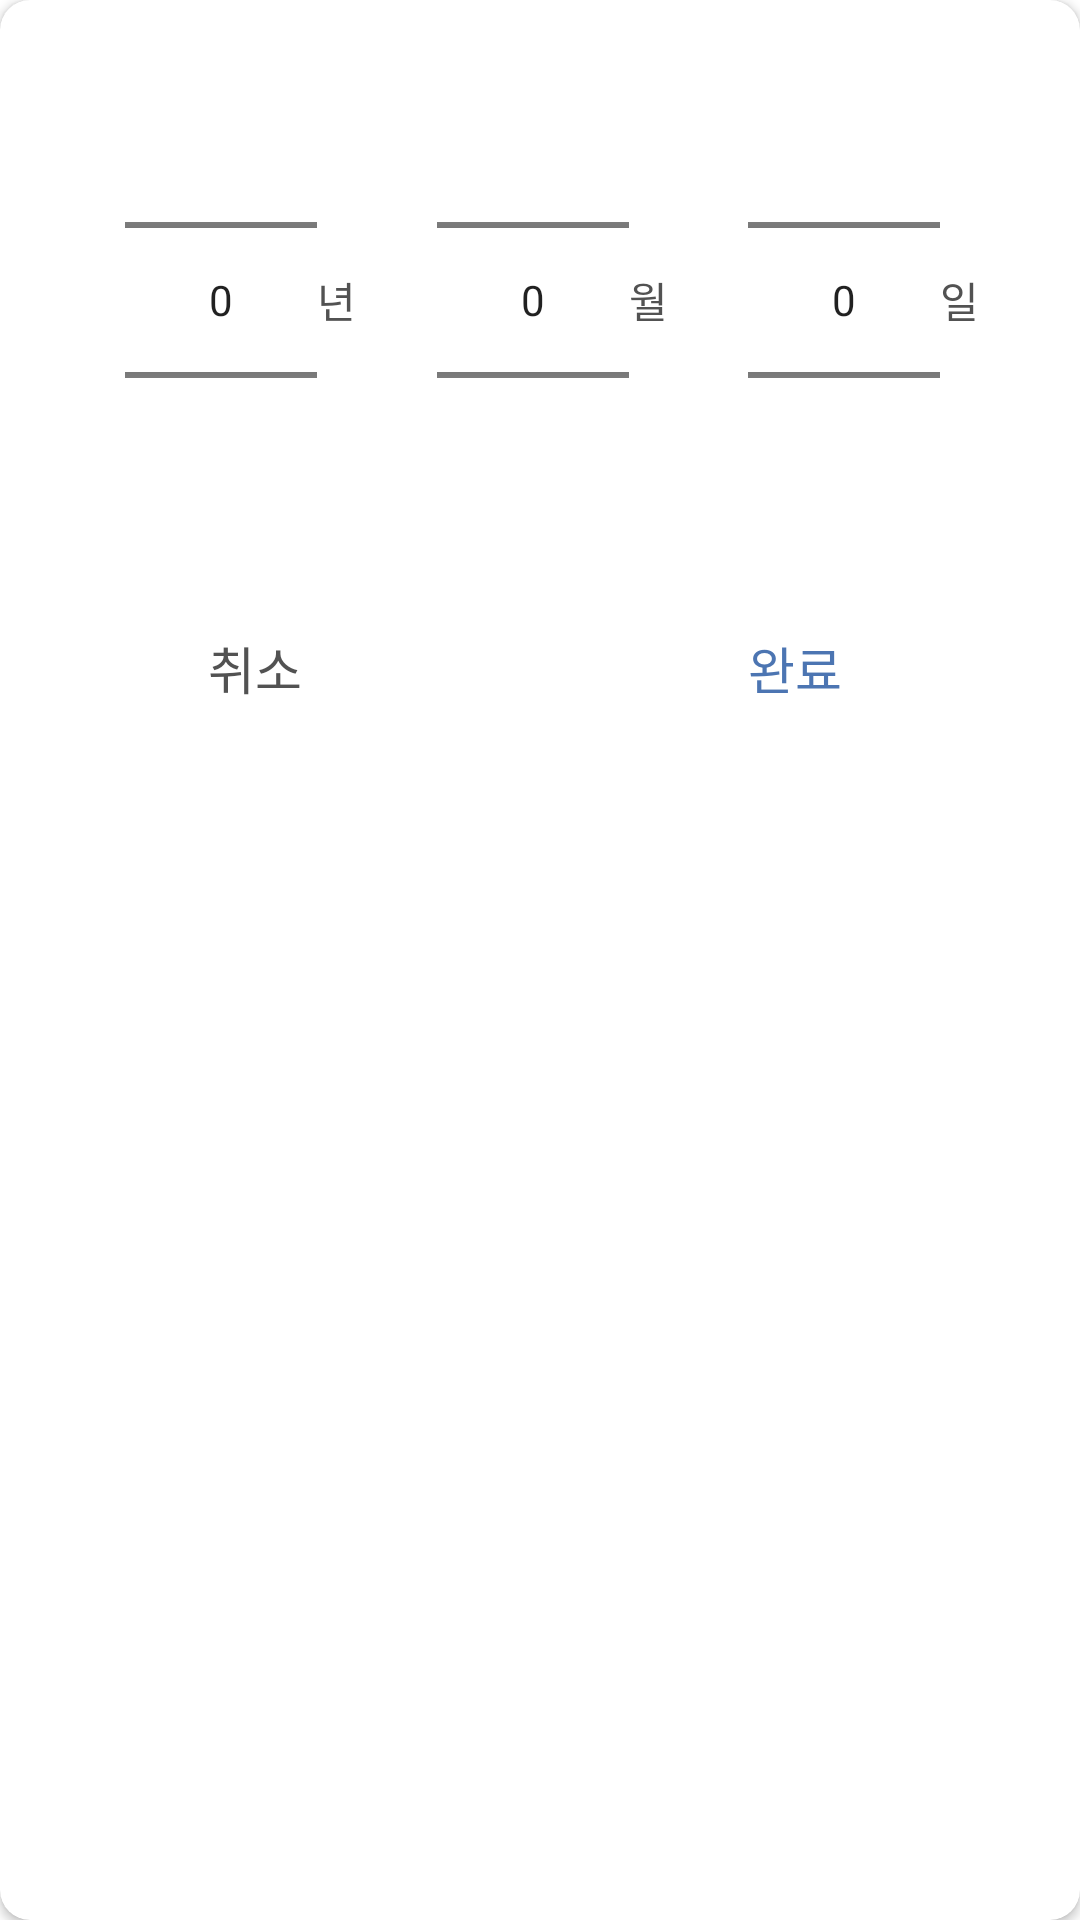

Layout XML and referenced resources for this Android screen:
<!-- AndroidManifest.xml: application theme Theme.PmsAndroid -->
<!-- res/layout/dialog_date_picker.xml -->
<?xml version="1.0" encoding="utf-8"?>
<layout xmlns:android="http://schemas.android.com/apk/res/android"
    xmlns:app="http://schemas.android.com/apk/res-auto">

    <androidx.cardview.widget.CardView
        android:layout_width="match_parent"
        android:layout_height="wrap_content"
        android:layout_gravity="center"
        android:layout_margin="10dp"
        app:cardCornerRadius="10dp">

        <androidx.constraintlayout.widget.ConstraintLayout
            android:layout_width="match_parent"
            android:layout_height="wrap_content">

            <NumberPicker
                android:id="@+id/dp_year_np"
                android:layout_width="wrap_content"
                android:layout_height="wrap_content"
                android:layout_marginStart="25dp"
                android:layout_marginTop="10dp"
                app:layout_constraintEnd_toStartOf="@id/dp_month_np"
                app:layout_constraintStart_toStartOf="parent"
                app:layout_constraintTop_toTopOf="parent" />

            <TextView
                android:layout_width="wrap_content"
                android:layout_height="wrap_content"
                android:fontFamily="@font/nanumsquareregular"
                android:text="@string/year"
                android:textColor="@color/gray_300"
                app:layout_constraintBottom_toBottomOf="@id/dp_month_np"
                app:layout_constraintStart_toEndOf="@id/dp_year_np"
                app:layout_constraintTop_toTopOf="@id/dp_year_np" />

            <NumberPicker
                android:id="@+id/dp_month_np"
                android:layout_width="wrap_content"
                android:layout_height="wrap_content"
                android:layout_marginHorizontal="23dp"
                android:layout_marginTop="10dp"
                app:layout_constraintEnd_toStartOf="@id/dp_day_np"
                app:layout_constraintStart_toEndOf="@id/dp_year_np"
                app:layout_constraintTop_toTopOf="parent" />

            <TextView
                android:layout_width="wrap_content"
                android:layout_height="wrap_content"
                android:fontFamily="@font/nanumsquareregular"
                android:text="@string/month"
                android:textColor="@color/gray_300"
                app:layout_constraintBottom_toBottomOf="@+id/dp_month_np"
                app:layout_constraintStart_toEndOf="@+id/dp_month_np"
                app:layout_constraintTop_toTopOf="@+id/dp_month_np" />

            <NumberPicker
                android:id="@+id/dp_day_np"
                android:layout_width="wrap_content"
                android:layout_height="wrap_content"
                android:layout_marginTop="10dp"
                android:layout_marginEnd="30dp"
                app:layout_constraintEnd_toEndOf="parent"
                app:layout_constraintStart_toEndOf="@id/dp_month_np"
                app:layout_constraintTop_toTopOf="parent" />

            <TextView
                android:layout_width="wrap_content"
                android:layout_height="wrap_content"
                android:fontFamily="@font/nanumsquareregular"
                android:text="일"
                android:textColor="@color/gray_300"
                app:layout_constraintBottom_toBottomOf="@id/dp_day_np"
                app:layout_constraintStart_toEndOf="@+id/dp_day_np"
                app:layout_constraintTop_toTopOf="@id/dp_day_np" />

            <androidx.appcompat.widget.AppCompatTextView
                android:id="@+id/dp_complete_tv"
                android:layout_width="0dp"
                android:layout_height="wrap_content"
                android:layout_marginEnd="10dp"
                android:layout_marginTop="10dp"
                android:background="?android:attr/selectableItemBackground"
                android:fontFamily="@font/nanumsquarebold"
                android:gravity="center"
                android:paddingVertical="10dp"
                android:text="@string/complete"
                android:textColor="@color/blue"
                android:textSize="17sp"
                app:layout_constraintBottom_toBottomOf="parent"
                app:layout_constraintEnd_toEndOf="parent"
                app:layout_constraintStart_toEndOf="@id/dp_cancel_tv"
                app:layout_constraintTop_toBottomOf="@id/dp_year_np" />

            <androidx.appcompat.widget.AppCompatTextView
                android:id="@+id/dp_cancel_tv"
                android:layout_width="0dp"
                android:layout_height="wrap_content"
                android:layout_marginEnd="10dp"
                android:layout_marginTop="10dp"
                android:background="?android:attr/selectableItemBackground"
                android:fontFamily="@font/nanumsquarebold"
                android:gravity="center"
                android:paddingVertical="10dp"
                android:text="@string/cancel"
                android:textColor="@color/gray_300"
                android:textSize="17sp"
                app:layout_constraintBottom_toBottomOf="parent"
                app:layout_constraintEnd_toStartOf="@+id/dp_complete_tv"
                app:layout_constraintStart_toStartOf="parent"
                app:layout_constraintTop_toBottomOf="@id/dp_year_np" />
        </androidx.constraintlayout.widget.ConstraintLayout>
    </androidx.cardview.widget.CardView>
</layout>
<!-- resources referenced by this layout -->
<resources>
  <color name="blue">#4C75B2</color>
  <color name="gray_300">#525252</color>
  <string name="cancel">취소</string>
  <string name="complete">완료</string>
  <string name="month">월</string>
  <string name="year">년</string>
  <style name="Theme.PmsAndroid" parent="Theme.MaterialComponents.DayNight.NoActionBar">
          <item name="colorPrimary">@color/blue</item>
          <item name="colorPrimaryVariant">@color/blue</item>
          <item name="colorOnPrimary">@color/white</item>
          <item name="colorSecondary">@color/teal_200</item>
          <item name="colorSecondaryVariant">@color/teal_700</item>
          <item name="colorOnSecondary">@color/black</item>
          <item name="android:statusBarColor" tools:targetApi="l">?attr/colorPrimaryVariant</item>
          <item name="android:windowLightStatusBar">false</item>
          <item name="bottomSheetDialogTheme">@style/AppBottomSheetDialogTheme</item>
      </style>
  <color name="white">#FFFFFFFF</color>
  <color name="teal_200">#FF03DAC5</color>
  <color name="teal_700">#FF018786</color>
  <color name="black">#FF000000</color>
  <style name="AppBottomSheetDialogTheme" parent="Theme.Design.Light.BottomSheetDialog">
          <item name="bottomSheetStyle">@style/AppModalStyle</item>
      </style>
  <style name="AppModalStyle" parent="Widget.Design.BottomSheet.Modal">
          <item name="android:background">@drawable/shape_top_border_gray_100</item>
      </style>
  <!-- drawable shape_top_border_gray_100 (drawable) -->
  <?xml version="1.0" encoding="utf-8"?>
  <shape xmlns:android="http://schemas.android.com/apk/res/android"
      android:padding="10dp"
      android:shape="rectangle">
      <solid android:color="@color/gray_100" />
      <corners
          android:topLeftRadius="15dp"
          android:topRightRadius="15dp"/>
  </shape>
  <color name="gray_100">#F7F7F7</color>
</resources>
